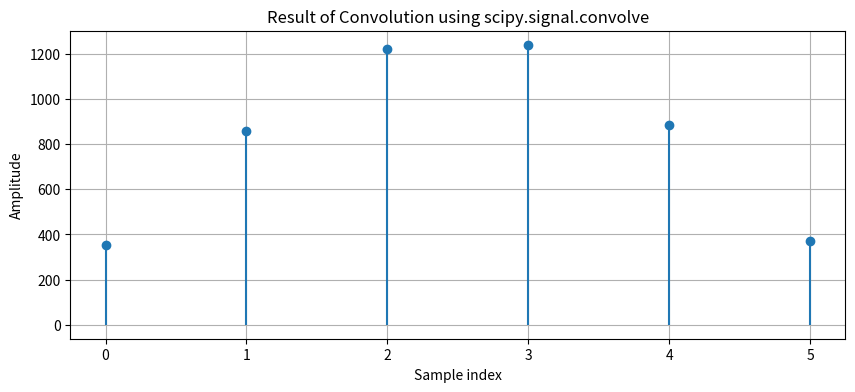

Source code (Python):
import numpy as np
import matplotlib.pyplot as plt
from scipy.signal import convolve

# Define the input signals
x = np.array([71, 72, 73, 74])  # Example input signal
h = np.array([5, 7, 5])  # Example impulse response

# Perform convolution using scipy
y = convolve(x, h, mode='full')

# Plot the results
plt.figure(figsize=(10, 4))
plt.stem(y, basefmt=" ")
plt.title("Result of Convolution using scipy.signal.convolve")
plt.xlabel("Sample index")
plt.ylabel("Amplitude")
plt.grid()
plt.show()